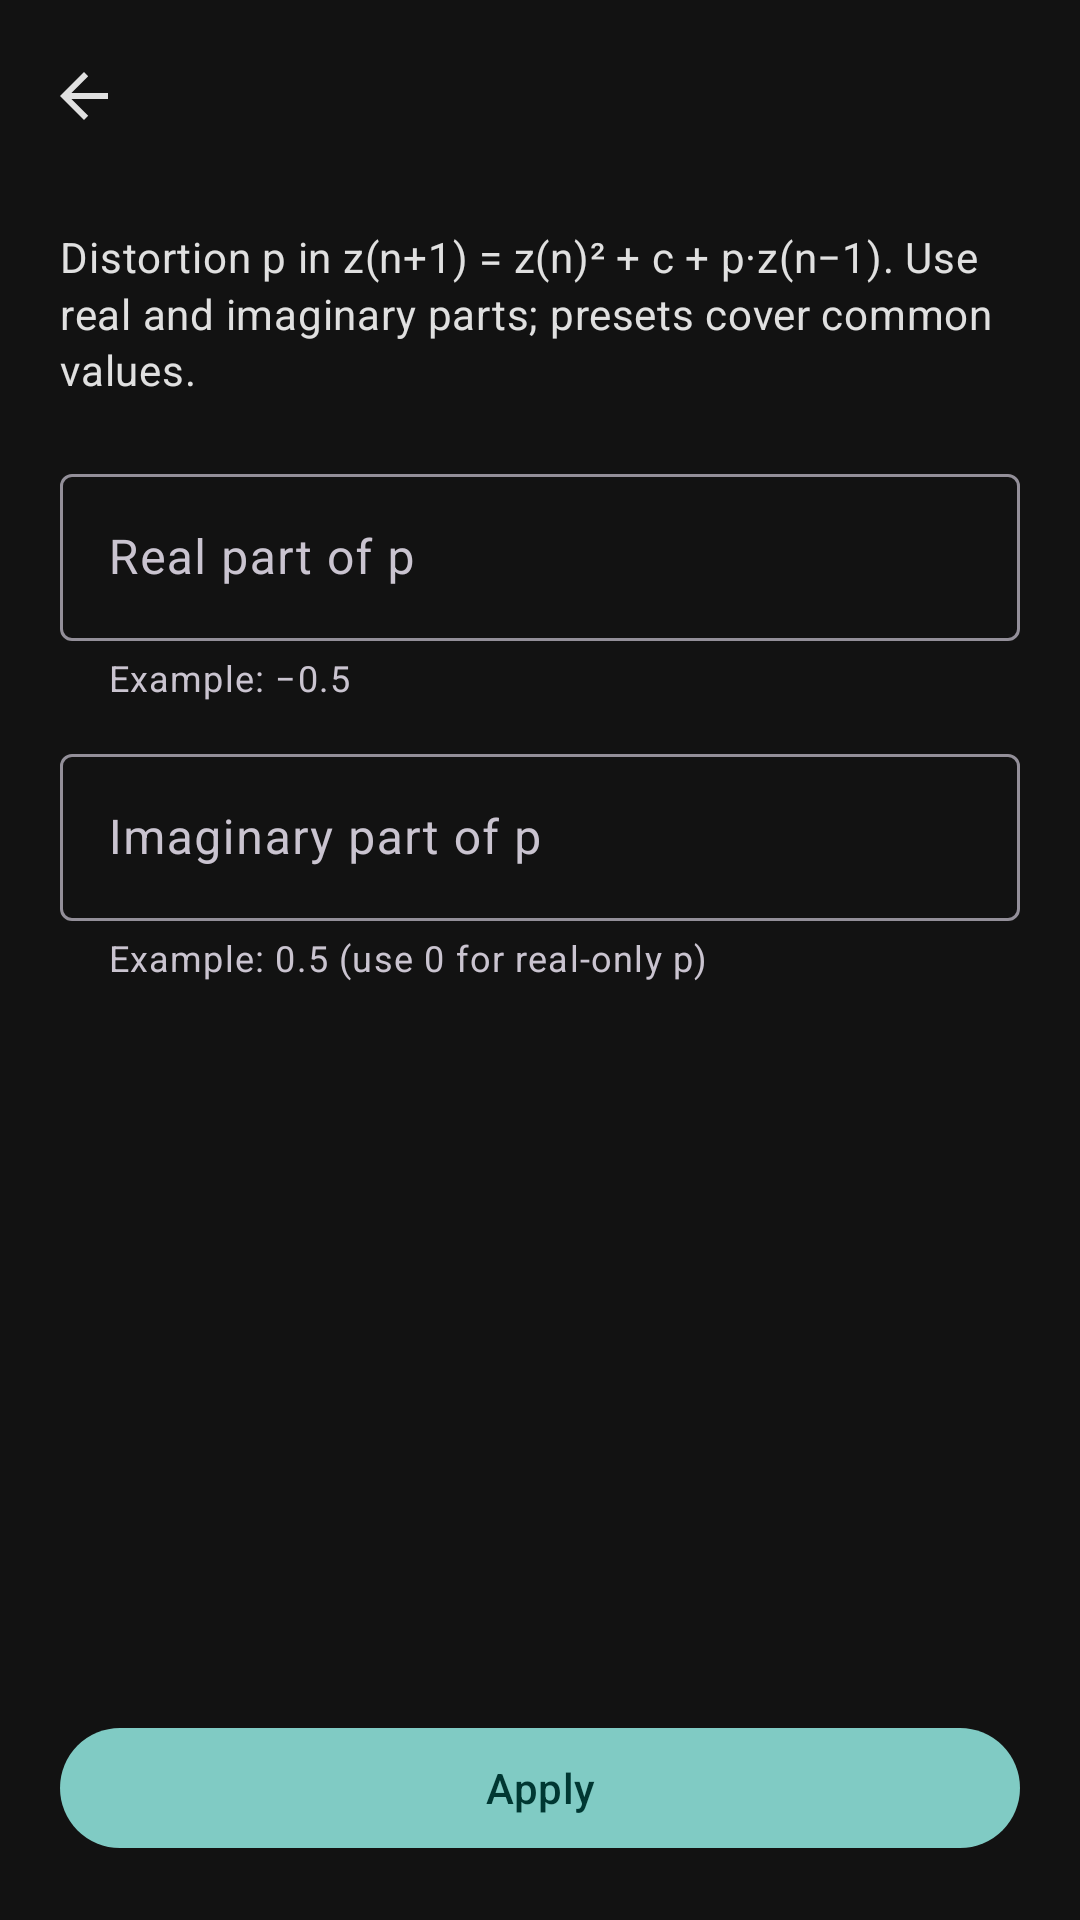

Write the Android layout XML for this screen, with the resource values it uses.
<!-- AndroidManifest.xml: application theme AppTheme -->
<!-- res/layout/activity_phoenix_params.xml -->
<?xml version="1.0" encoding="utf-8"?>
<LinearLayout xmlns:android="http://schemas.android.com/apk/res/android"
    xmlns:app="http://schemas.android.com/apk/res-auto"
    android:layout_width="match_parent"
    android:layout_height="match_parent"
    android:background="@color/md_theme_surface"
    android:orientation="vertical">

    <com.google.android.material.appbar.MaterialToolbar
        android:id="@+id/phoenix_toolbar"
        android:layout_width="match_parent"
        android:layout_height="wrap_content"
        android:background="@color/md_theme_surface"
        app:navigationIcon="?attr/homeAsUpIndicator"
        app:navigationIconTint="@color/hud_text"
        app:titleTextColor="@color/hud_text" />

    <androidx.core.widget.NestedScrollView
        android:layout_width="match_parent"
        android:layout_height="0dp"
        android:layout_weight="1"
        android:fillViewport="true"
        android:paddingStart="20dp"
        android:paddingTop="12dp"
        android:paddingEnd="20dp"
        android:paddingBottom="16dp">

        <LinearLayout
            android:layout_width="match_parent"
            android:layout_height="wrap_content"
            android:orientation="vertical">

            <TextView
                android:layout_width="match_parent"
                android:layout_height="wrap_content"
                android:lineSpacingMultiplier="1.15"
                android:text="@string/phoenix_custom_summary"
                android:textAppearance="?attr/textAppearanceBodyMedium"
                android:textColor="@color/md_theme_on_surface" />

            <com.google.android.material.textfield.TextInputLayout
                android:id="@+id/phoenix_p_re_layout"
                style="@style/Widget.Material3.TextInputLayout.OutlinedBox"
                android:layout_width="match_parent"
                android:layout_height="wrap_content"
                android:layout_marginTop="20dp"
                android:hint="@string/phoenix_p_re_hint"
                app:helperText="@string/phoenix_p_re_helper">

                <com.google.android.material.textfield.TextInputEditText
                    android:id="@+id/phoenix_p_re_value"
                    android:layout_width="match_parent"
                    android:layout_height="wrap_content"
                    android:inputType="numberDecimal|numberSigned"
                    android:maxLines="1" />
            </com.google.android.material.textfield.TextInputLayout>

            <com.google.android.material.textfield.TextInputLayout
                android:id="@+id/phoenix_p_im_layout"
                style="@style/Widget.Material3.TextInputLayout.OutlinedBox"
                android:layout_width="match_parent"
                android:layout_height="wrap_content"
                android:layout_marginTop="12dp"
                android:hint="@string/phoenix_p_im_hint"
                app:helperText="@string/phoenix_p_im_helper">

                <com.google.android.material.textfield.TextInputEditText
                    android:id="@+id/phoenix_p_im_value"
                    android:layout_width="match_parent"
                    android:layout_height="wrap_content"
                    android:inputType="numberDecimal|numberSigned"
                    android:maxLines="1" />
            </com.google.android.material.textfield.TextInputLayout>
        </LinearLayout>
    </androidx.core.widget.NestedScrollView>

    <com.google.android.material.button.MaterialButton
        android:id="@+id/phoenix_save"
        android:layout_width="match_parent"
        android:layout_height="wrap_content"
        android:layout_marginStart="20dp"
        android:layout_marginEnd="20dp"
        android:layout_marginBottom="20dp"
        android:minHeight="48dp"
        android:text="@string/phoenix_save" />
</LinearLayout>
<!-- resources referenced by this layout -->
<resources>
  <color name="hud_text">#FFE0E0E0</color>
  <color name="md_theme_on_surface">#FFE0E0E0</color>
  <color name="md_theme_surface">#FF121212</color>
  <string name="phoenix_custom_summary">Distortion p in z(n+1) = z(n)² + c + p·z(n−1). Use real and imaginary parts; presets cover common values.</string>
  <string name="phoenix_p_im_helper">Example: 0.5 (use 0 for real-only p)</string>
  <string name="phoenix_p_im_hint">Imaginary part of p</string>
  <string name="phoenix_p_re_helper">Example: −0.5</string>
  <string name="phoenix_p_re_hint">Real part of p</string>
  <string name="phoenix_save">Apply</string>
  <style name="AppTheme" parent="Theme.Material3.Dark.NoActionBar">
          <item name="colorPrimary">@color/md_theme_primary</item>
          <item name="colorOnPrimary">@color/md_theme_on_primary</item>
          <item name="colorSecondary">@color/md_theme_primary</item>
          <item name="android:colorBackground">@color/fractal_canvas</item>
          <item name="colorSurface">@color/md_theme_surface</item>
          <item name="colorOnSurface">@color/md_theme_on_surface</item>
          <item name="colorSurfaceVariant">@color/md_theme_surface_variant</item>
          <item name="android:statusBarColor">@android:color/transparent</item>
          <item name="android:navigationBarColor">@android:color/transparent</item>
          <item name="android:windowBackground">@color/fractal_canvas</item>
          <item name="actionMenuTextColor">@color/hud_text</item>
          <item name="bottomSheetDialogTheme">@style/ThemeOverlay.App.BottomSheetDialog</item>
      </style>
  <color name="md_theme_primary">#FF80CBC4</color>
  <color name="md_theme_on_primary">#FF003732</color>
  <color name="fractal_canvas">#FF0A0A0A</color>
  <color name="md_theme_surface_variant">#FF2C2C2C</color>
  <style name="ThemeOverlay.App.BottomSheetDialog" parent="ThemeOverlay.Material3.BottomSheetDialog">
          <item name="bottomSheetStyle">@style/Widget.App.BottomSheet</item>
      </style>
  <style name="Widget.App.BottomSheet" parent="Widget.Material3.BottomSheet.Modal">
          <item name="backgroundTint">@color/md_theme_surface</item>
      </style>
</resources>
